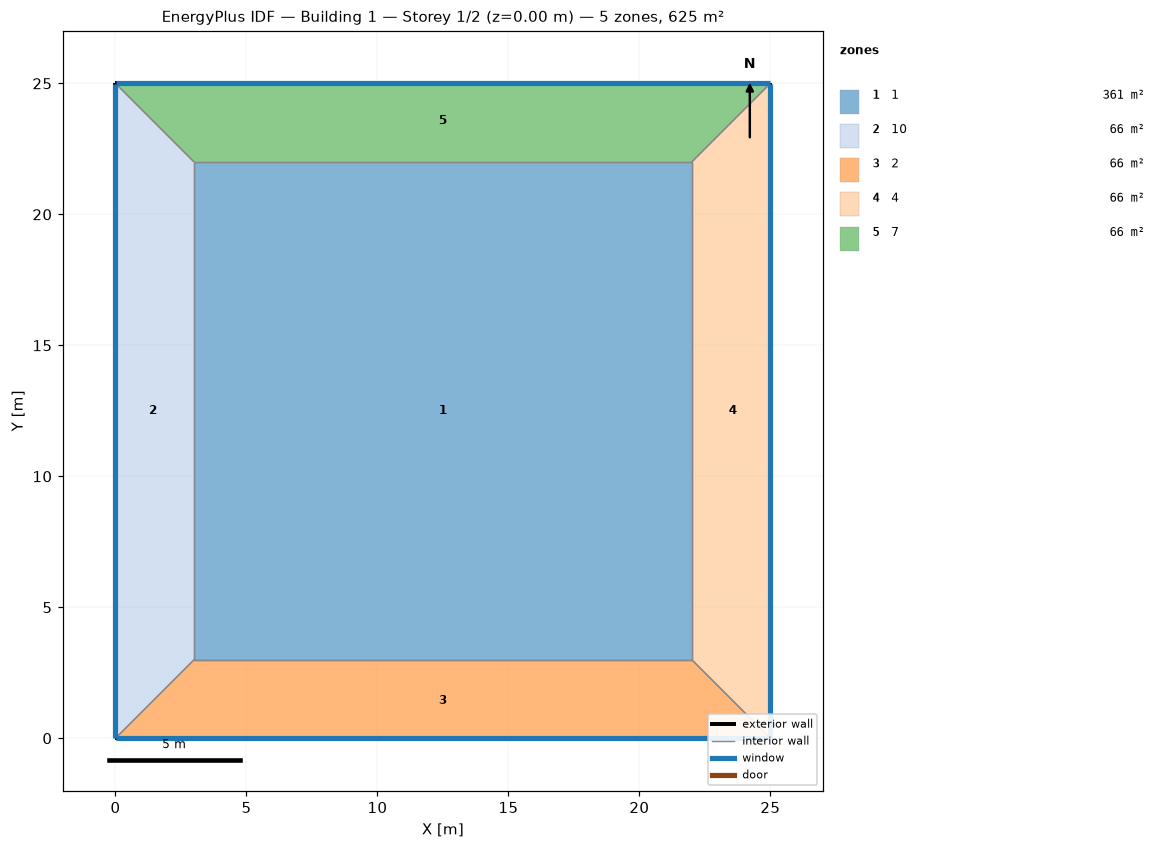
=== STOREY PLAN SPEC (per zone: floor XY polygon, exterior-wall plan segments, windows/doors) ===
zone 1: 1  (361.0 m²)
  floor: (3.00, 3.00) (3.00, 22.00) (22.00, 22.00) (22.00, 3.00)
  interior walls: 4
zone 2: 10  (66.0 m²)
  floor: (0.00, 0.00) (0.00, 25.00) (3.00, 22.00) (3.00, 3.00)
  exterior wall: (0.00, 25.00) – (0.00, 0.00)  [25.0 m]
    window: (0.00, 24.97) – (0.00, 0.03)  [15.0 m²]
  interior walls: 3
zone 3: 2  (66.0 m²)
  floor: (25.00, 0.00) (0.00, 0.00) (3.00, 3.00) (22.00, 3.00)
  exterior wall: (0.00, 0.00) – (25.00, 0.00)  [25.0 m]
    window: (0.03, 0.00) – (24.97, 0.00)  [15.0 m²]
  interior walls: 3
zone 4: 4  (66.0 m²)
  floor: (25.00, 25.00) (25.00, 0.00) (22.00, 3.00) (22.00, 22.00)
  exterior wall: (25.00, 0.00) – (25.00, 25.00)  [25.0 m]
    window: (25.00, 0.03) – (25.00, 24.97)  [15.0 m²]
  interior walls: 3
zone 5: 7  (66.0 m²)
  floor: (0.00, 25.00) (25.00, 25.00) (22.00, 22.00) (3.00, 22.00)
  exterior wall: (25.00, 25.00) – (0.00, 25.00)  [25.0 m]
    window: (24.97, 25.00) – (0.03, 25.00)  [15.0 m²]
  interior walls: 3

=== DERIVED (storey summary) ===
Building: Building 1
Storey: 1 of 2  (floor level z = 0.00 m)
Storey gross floor area: 625.0 m²
Zones on this storey: 5
  - 1: floor 361.0 m²
  - 10: floor 66.0 m²; exterior wall 25.0 m (100.0 m²); 1 window(s) 15.0 m²; WWR 15.0%
  - 2: floor 66.0 m²; exterior wall 25.0 m (100.0 m²); 1 window(s) 15.0 m²; WWR 15.0%
  - 4: floor 66.0 m²; exterior wall 25.0 m (100.0 m²); 1 window(s) 15.0 m²; WWR 15.0%
  - 7: floor 66.0 m²; exterior wall 25.0 m (100.0 m²); 1 window(s) 15.0 m²; WWR 15.0%
Zone adjacency (shared interzone walls):
  - 1 ↔ 10
  - 1 ↔ 2
  - 1 ↔ 4
  - 1 ↔ 7
  - 10 ↔ 2
  - 10 ↔ 7
  - 2 ↔ 4
  - 4 ↔ 7